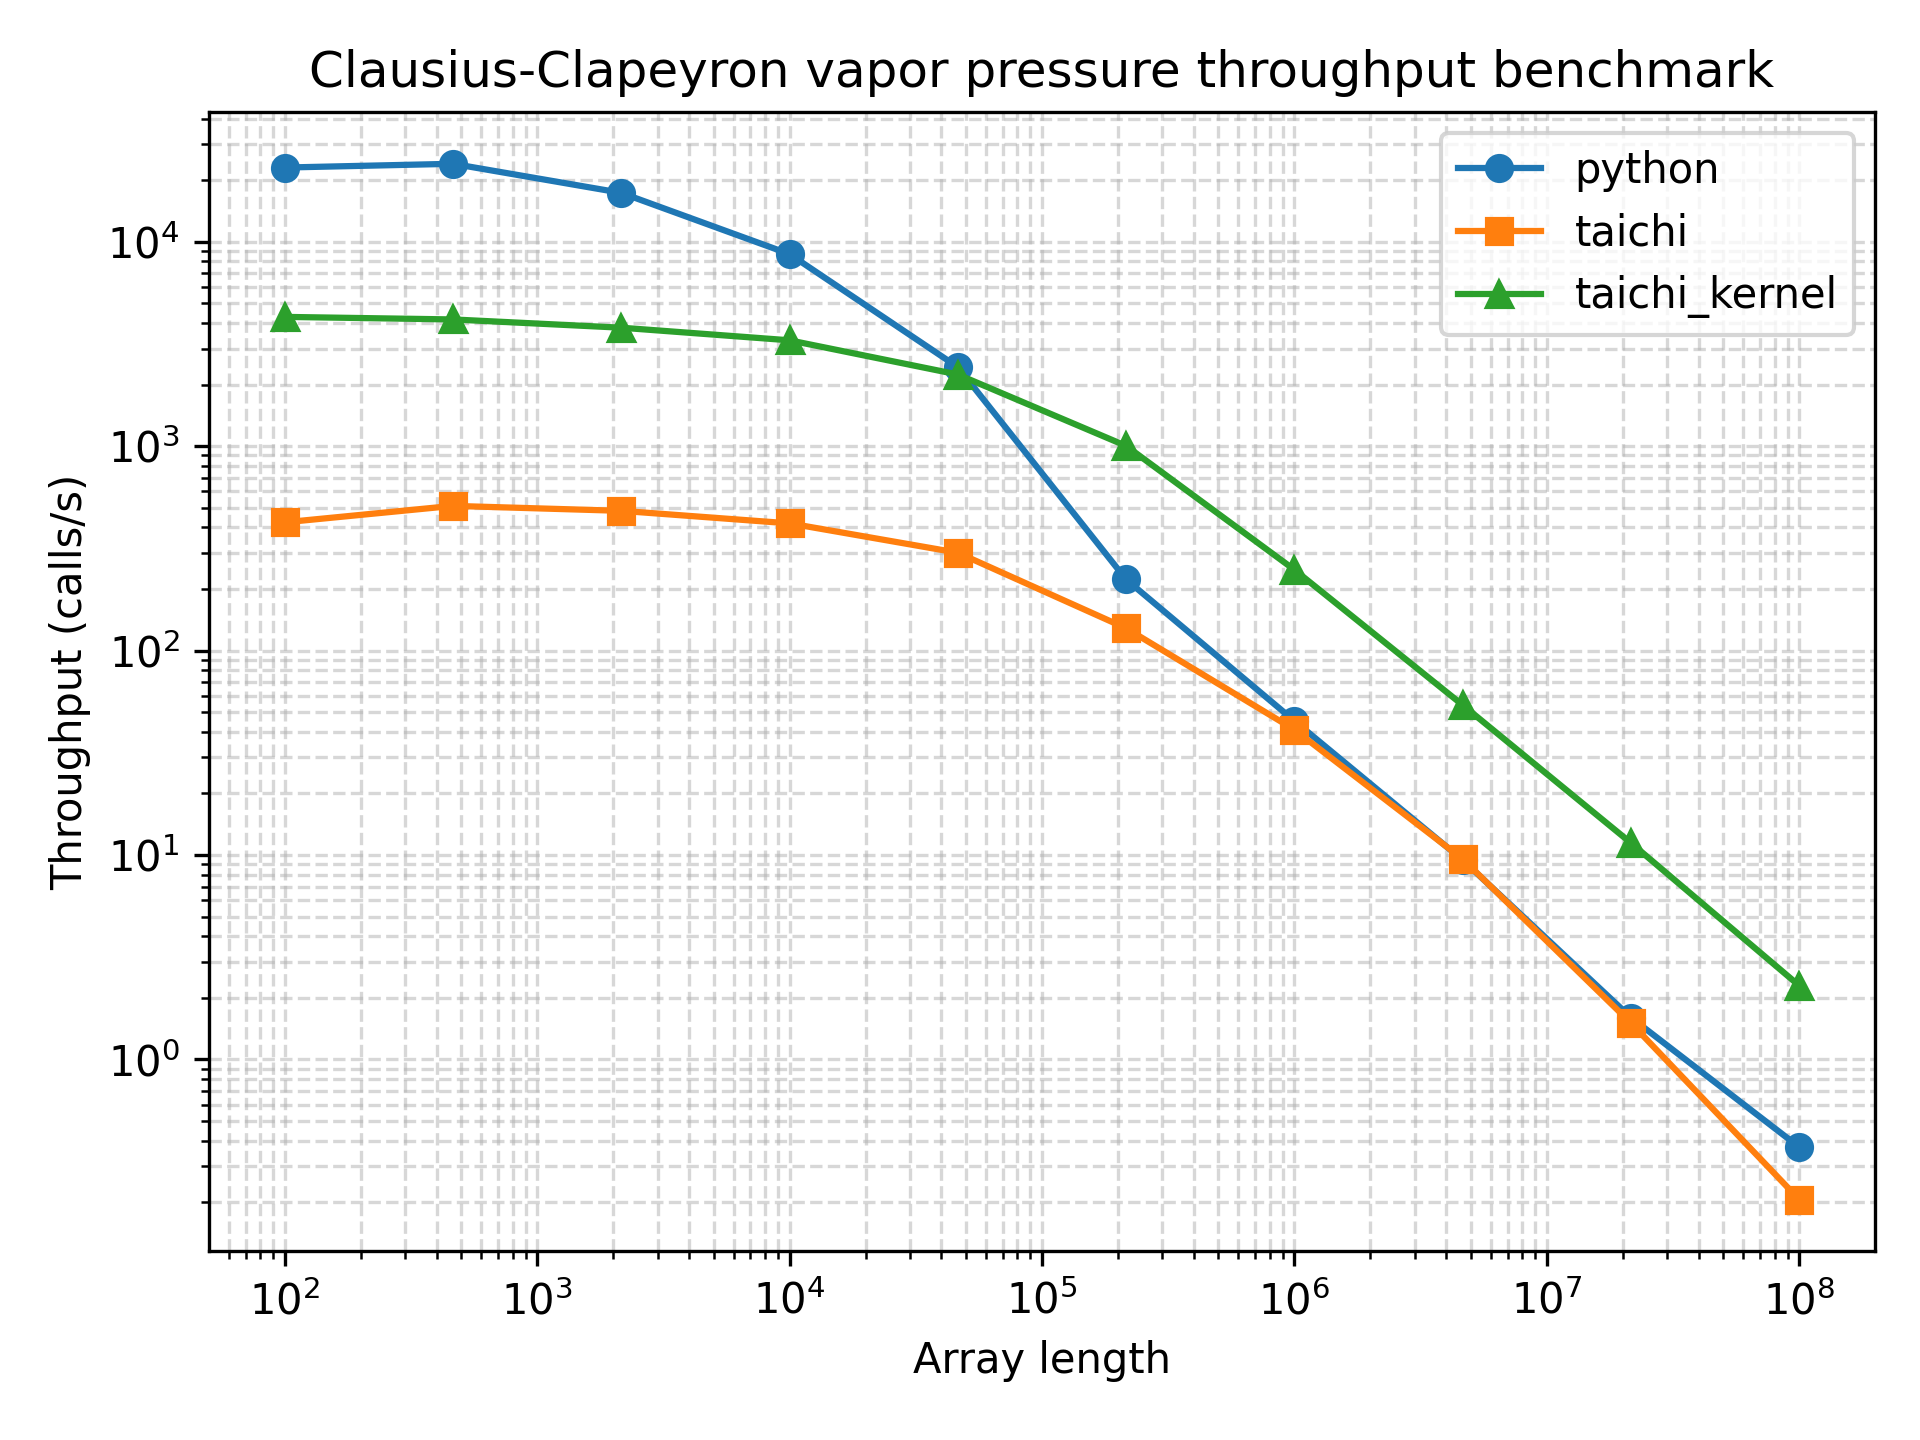

Source data for this figure (header and first rows):
array_length, python_function_calls, python_min_time_s, python_max_time_s, python_mean_time_s, python_mode_time_s, python_median_time_s, python_std_time_s, python_throughput_calls_per_s, python_cycles_per_call, python_flops_per_call, python_flops_per_cycle, taichi_function_calls, taichi_min_time_s, taichi_max_time_s, taichi_mean_time_s, taichi_mode_time_s, taichi_median_time_s, taichi_std_time_s, taichi_throughput_calls_per_s, taichi_cycles_per_call, taichi_flops_per_call, taichi_flops_per_cycle, taichi_kernel_function_calls
100, 8419, 4.34e-05, 0.006888, 0.0001172, 9.84e-05, 9.63e-05, 0.0001746, 23041, 129983, 100, 0.0007693, 147, 0.002359, 0.4641, 0.006807, 0.4641, 0.003166, 0.03819, 423.9, 7064606, 100, 1.4155071068365313e-05, 2428
464, 16122, 4.16e-05, 0.0004715, 6.130601042054336e-05, 4.3e-05, 4.72e-05, 2.9792254277936843e-05, 24038, 124592, 464, 0.003724, 274, 0.00196, 0.01614, 0.003658, 0.002581, 0.003118, 0.0019, 510.2, 5870200, 464, 7.90433034649586e-05, 2636
2154, 12341, 5.77e-05, 0.000518, 8.028405315614618e-05, 5.89e-05, 6.23e-05, 3.617270047223321e-05, 17331, 172812, 2154, 0.01246, 268, 0.002073, 0.01034, 0.003748, 0.006134, 0.002729, 0.001971, 482.5, 6207138, 2154, 0.000347, 2709
10000, 7602, 0.000115, 0.0006377, 0.0001309, 0.0001163, 0.000118, 3.732164849575637e-05, 8696, 344425, 10000, 0.02903, 335, 0.002387, 0.005373, 0.002994, 0.002694, 0.002848, 0.0004208, 419, 7148766, 10000, 0.001399, 2469
46415, 1705, 0.0004106, 0.02518, 0.0005854, 0.0004129, 0.0004431, 0.0006464, 2435, 1229747, 46415, 0.03774, 227, 0.003323, 0.008651, 0.004416, 0.003691, 0.004008, 0.00109, 301, 9951486, 46415, 0.004664, 1746
215443, 197, 0.004488, 0.01058, 0.005081, 0.004613, 0.004705, 0.0009951, 222.8, 13440662, 215443, 0.01603, 78, 0.007777, 0.02344, 0.01297, 0.01106, 0.01295, 0.003783, 128.6, 23290618, 215443, 0.00925, 641
1000000, 32, 0.02208, 0.07774, 0.03127, 0.07774, 0.02778, 0.01089, 45.28, 66138585, 1000000, 0.01512, 31, 0.02437, 0.06069, 0.03259, 0.02998, 0.02993, 0.008407, 41.03, 72989048, 1000000, 0.0137, 191
4641588, 9, 0.1058, 0.1487, 0.1163, 0.107, 0.1107, 0.01393, 9.451, 316895858, 4641588, 0.01465, 9, 0.1046, 0.1185, 0.1119, 0.1163, 0.1124, 0.004477, 9.556, 313417765, 4641588, 0.01481, 47
21544346, 5, 0.6237, 0.7575, 0.6863, 0.7575, 0.654, 0.06054, 1.603, 1868023131, 21544346, 0.01153, 5, 0.6635, 1.182, 0.8998, 1.182, 0.8731, 0.2076, 1.507, 1987313082, 21544346, 0.01084, 11
100000000, 5, 2.685, 23.12, 7.023, 23.12, 3.023, 9.004, 0.3725, 8040342258, 100000000, 0.01244, 5, 4.844, 10.35, 8.042, 4.844, 8.461, 2.418, 0.2064, 14509049580, 100000000, 0.006892, 5
